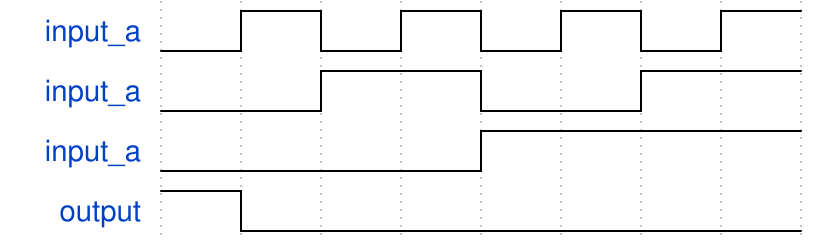

Here is a digital timing diagram. Give the WaveJSON source that produces it.

{signal: [
  {name:"input_a",wave:'lhlhlhlh'},
  {name:"input_a",wave:'l.h.l.h.'},
  {name:"input_a",wave:'l...h...'},
  {name:"output",wave:'hl......'}
]}
